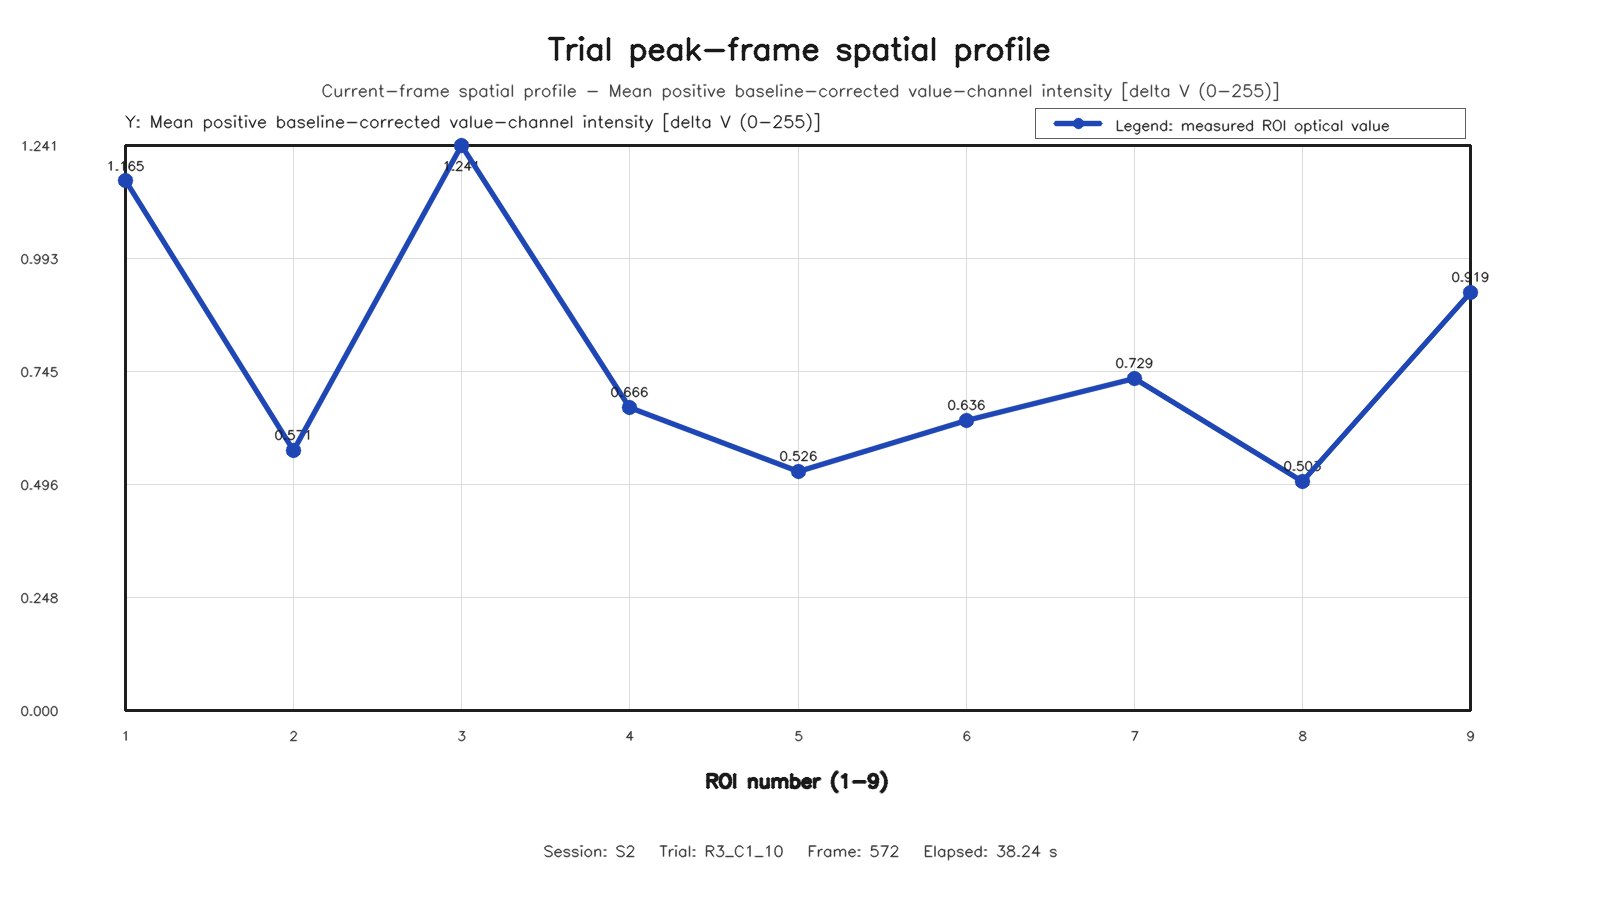

Values plotted in this chart, from the file beside it:
roi, row, column, value
1, 1, 1, 1.165
2, 1, 2, 0.571
3, 1, 3, 1.241
4, 2, 1, 0.6658
5, 2, 2, 0.5258
6, 2, 3, 0.6364
7, 3, 1, 0.7285
8, 3, 2, 0.5035
9, 3, 3, 0.9191
